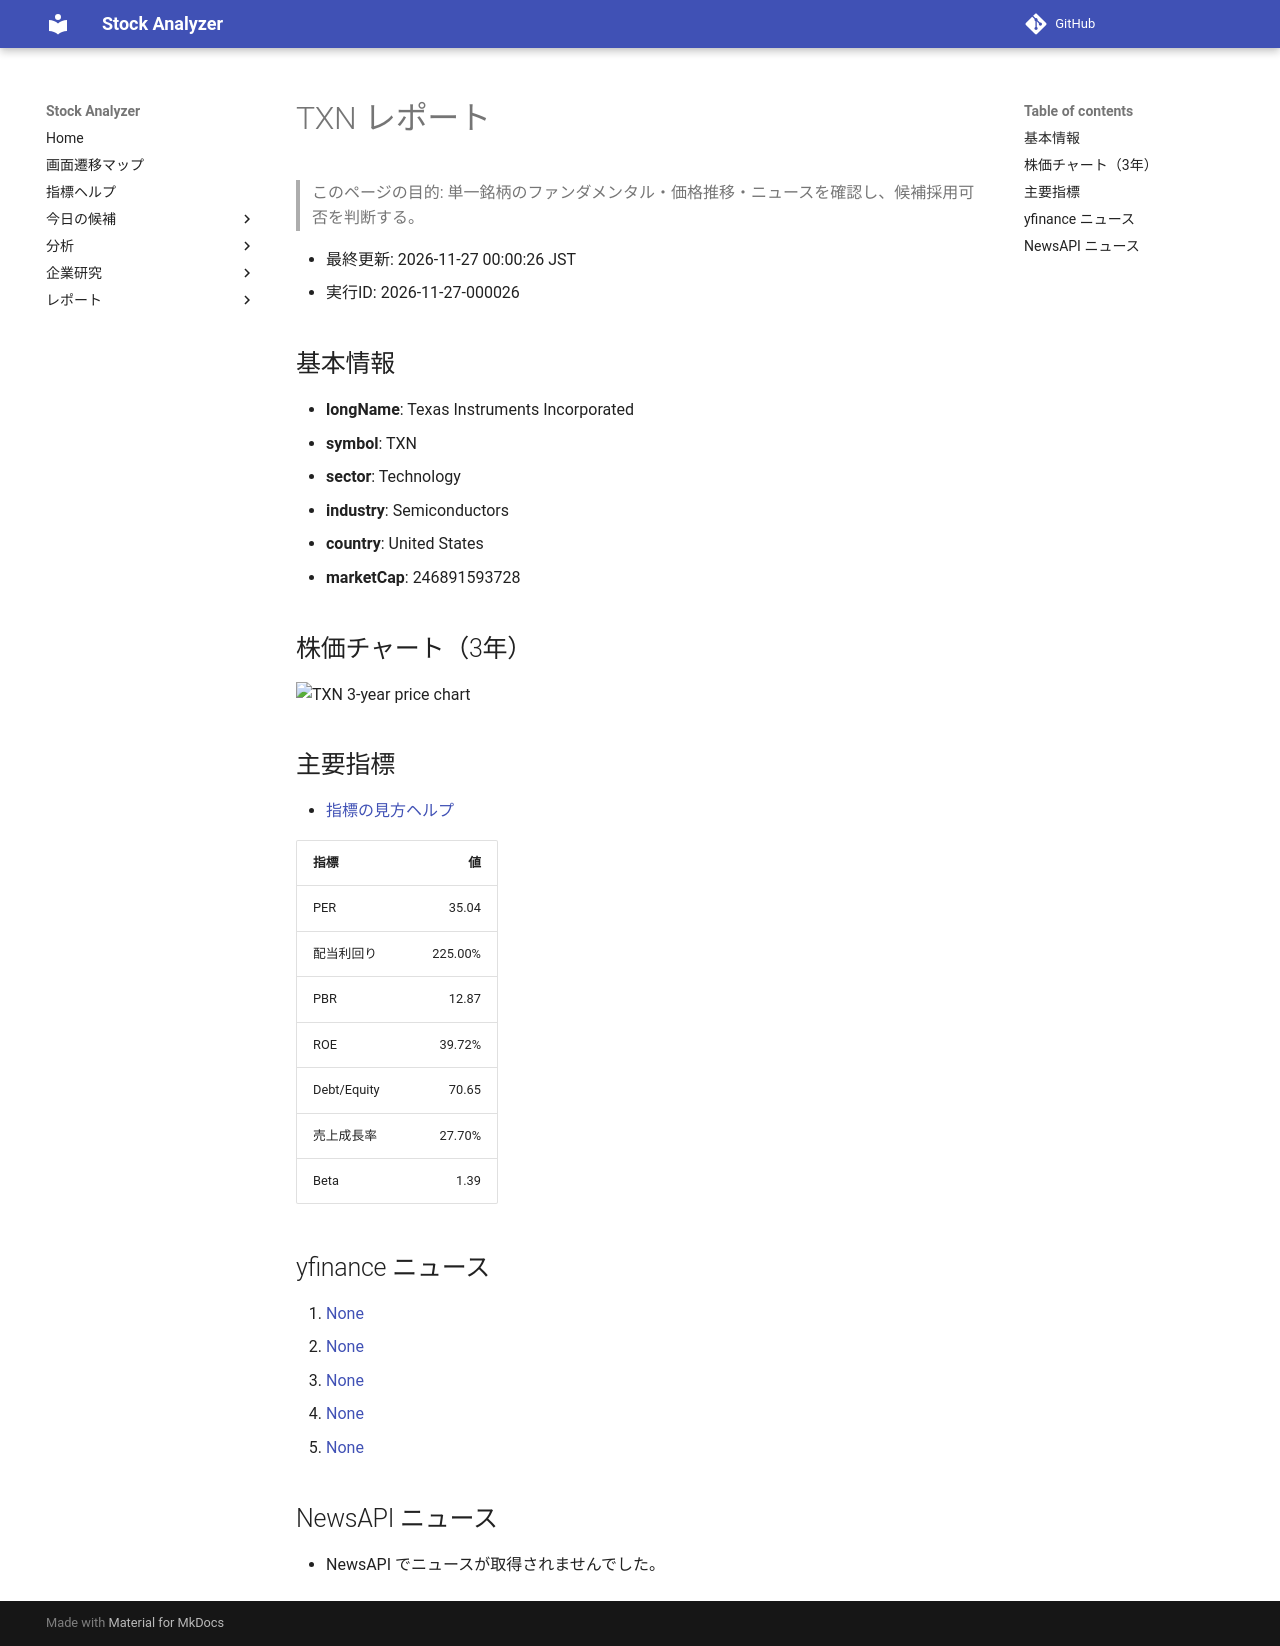

repository: Yumi-note/Making-APP · page: reports/2026-11-27/000026/TXN/index.html · generator: mkdocs

# TXN レポート

> このページの目的: 単一銘柄のファンダメンタル・価格推移・ニュースを確認し、候補採用可否を判断する。

- 最終更新: 2026-11-27 00:00:26 JST
- 実行ID: 2026-11-27-000026

## 基本情報

- **longName**: Texas Instruments Incorporated
- **symbol**: TXN
- **sector**: Technology
- **industry**: Semiconductors
- **country**: United States
- **marketCap**: 246891593728

## 株価チャート（3年）

![TXN 3-year price chart](TXN_3y.png)

## 主要指標

- [指標の見方ヘルプ](../../../../indicators.md)

| 指標 | 値 |
|---|---:|
| PER | 35.04 |
| 配当利回り | 225.00% |
| PBR | 12.87 |
| ROE | 39.72% |
| Debt/Equity | 70.65 |
| 売上成長率 | 27.70% |
| Beta | 1.39 |

## yfinance ニュース

1. [None](None)
2. [None](None)
3. [None](None)
4. [None](None)
5. [None](None)

## NewsAPI ニュース

- NewsAPI でニュースが取得されませんでした。
